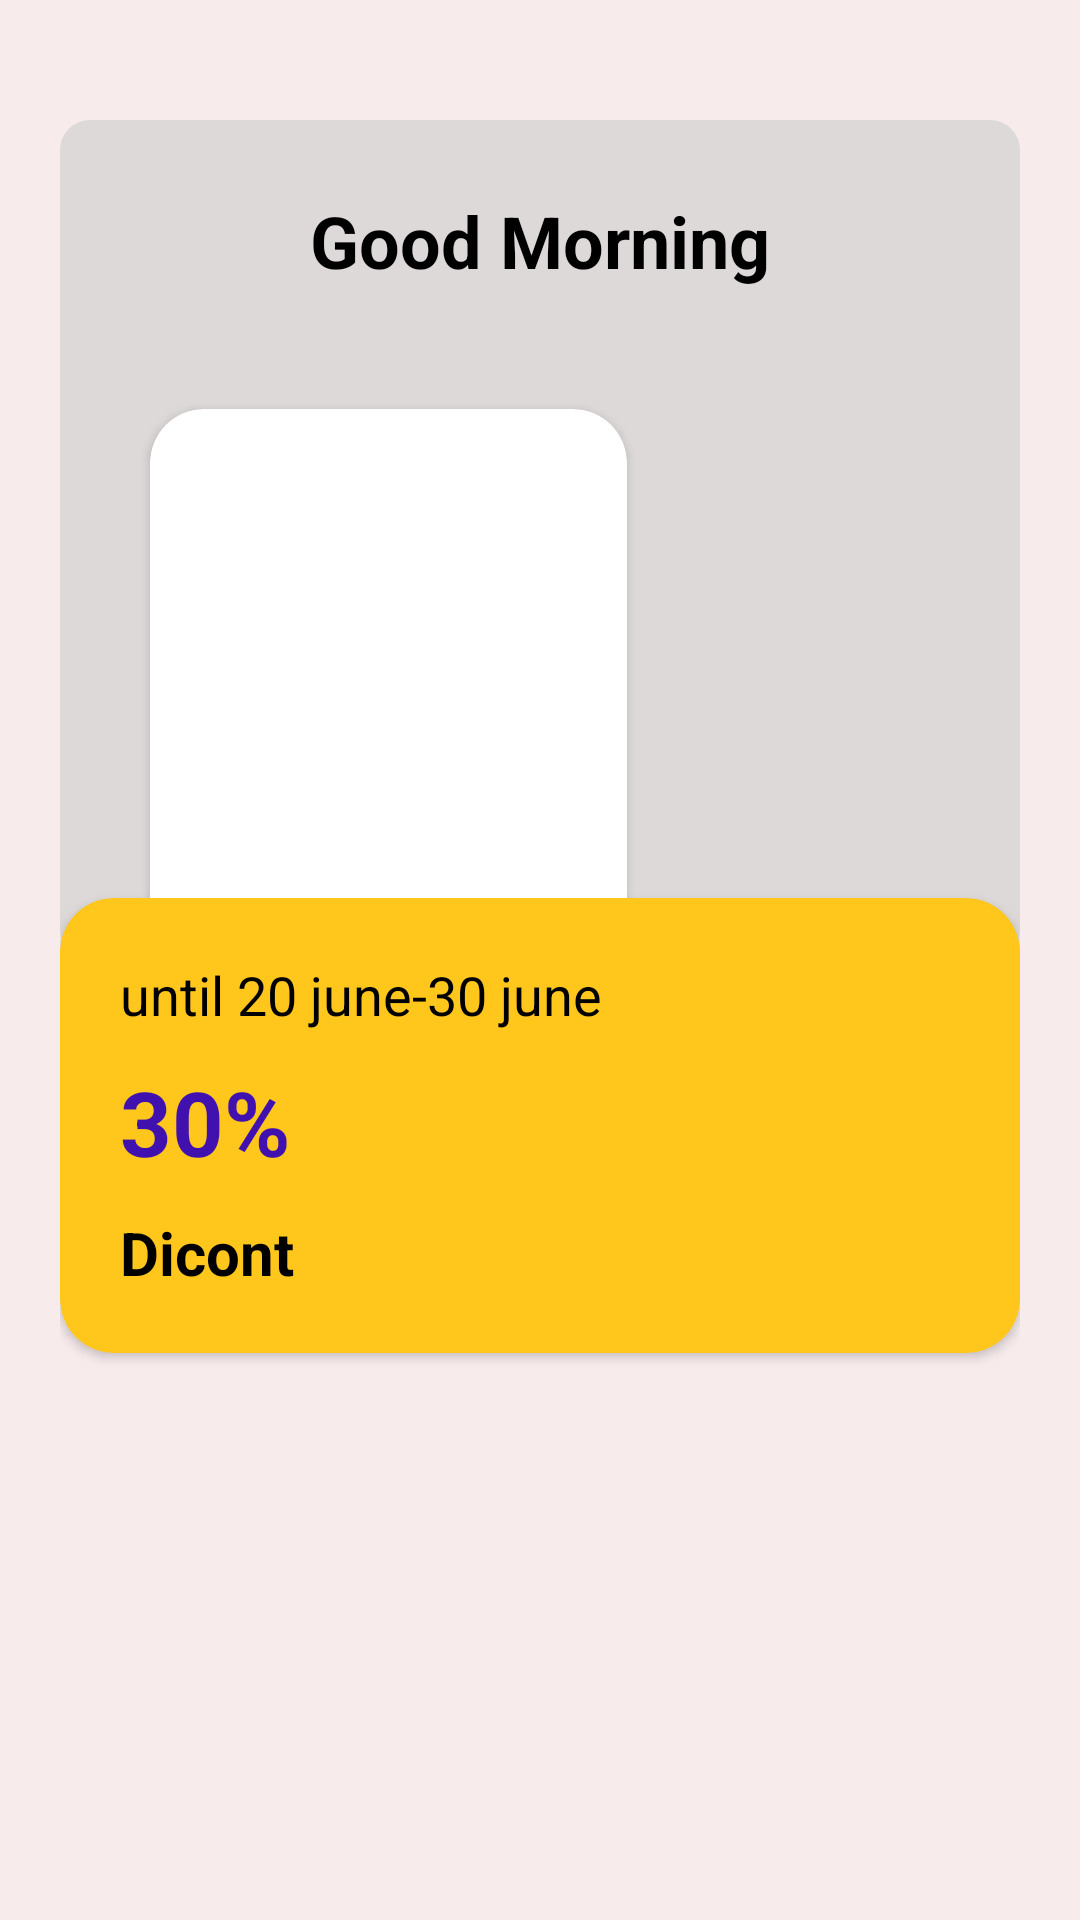

The Android layout XML behind this screen, and the referenced resources:
<!-- AndroidManifest.xml: application theme Theme.UILover -->
<!-- res/layout/fragment_home_screen.xml -->
<?xml version="1.0" encoding="utf-8"?>
<layout xmlns:android="http://schemas.android.com/apk/res/android"
    xmlns:tools="http://schemas.android.com/tools"
    xmlns:app="http://schemas.android.com/apk/res-auto">
    <data>
        <variable
            name="viewmodel"
            type="com.example.uilover.viewmodel.HomeScreenViewModel" />
    </data>
<androidx.constraintlayout.widget.ConstraintLayout
    android:layout_width="match_parent"
    android:layout_height="match_parent"
    android:background="@color/offWhite"
    android:paddingHorizontal="20dp"
    tools:context=".view.HomeScreen">

    <View
        android:id="@+id/grey_card"
        android:layout_width="match_parent"
        android:layout_height="280dp"
        app:layout_constraintTop_toTopOf="parent"
        android:layout_marginTop="40dp"
        android:background="@drawable/grey_rectangular_card_drawable"/>

    <TextView
        android:id="@+id/good_morning_tv"
        android:layout_width="wrap_content"
        android:layout_height="wrap_content"
        app:layout_constraintStart_toStartOf="@+id/grey_card"
        app:layout_constraintTop_toTopOf="@+id/grey_card"
        app:layout_constraintEnd_toEndOf="@+id/grey_card"
        android:textSize="24sp"
        android:textStyle="bold"
        android:textColor="@color/black"
        android:layout_marginTop="24dp"
        android:text="@string/good_morning"/>

    <androidx.cardview.widget.CardView
        android:id="@+id/image_Card"
        android:layout_width="159dp"
        android:layout_height="218dp"
        android:layout_marginStart="30dp"
        android:layout_marginTop="40dp"
        android:elevation="2dp"
        app:cardCornerRadius="18dp"
        app:layout_constraintStart_toStartOf="@+id/grey_card"
        app:layout_constraintTop_toBottomOf="@+id/good_morning_tv">

        <ImageView
            android:layout_width="match_parent"
            android:layout_height="match_parent"
            android:scaleType="centerCrop"
            android:contentDescription="@string/profile_picture"
            imageResource = "@{viewmodel.binder.image}"
            tools:src="@drawable/profile" />
    </androidx.cardview.widget.CardView>

    <TextView
        android:id="@+id/name_tv"
        android:layout_width="0dp"
        android:layout_height="wrap_content"
        android:text="@{viewmodel.binder.username}"
        tools:text="Sara\nAnderson"
        android:textStyle="bold"
        android:textSize="32sp"
        android:textColor="@color/black"
        android:layout_marginEnd="10dp"
        android:layout_marginStart="20dp"
        app:layout_constraintStart_toEndOf="@+id/image_Card"
        app:layout_constraintEnd_toEndOf="@+id/grey_card"
        app:layout_constraintTop_toTopOf="@+id/image_Card"/>

    <ImageView
        android:id="@+id/fav_ic"
        android:layout_width="wrap_content"
        android:layout_height="wrap_content"
        android:layout_marginStart="20dp"
        android:layout_marginTop="80dp"
        android:src="@drawable/fav"
        android:contentDescription="@string/fav_icon"
        app:layout_constraintStart_toEndOf="@+id/image_Card"
        app:layout_constraintTop_toBottomOf="@+id/name_tv" />

    <ImageView
        android:id="@+id/profile_ic"
        android:layout_width="wrap_content"
        android:layout_height="wrap_content"
        android:layout_marginStart="20dp"
        android:layout_marginTop="80dp"
        android:src="@drawable/profile_btn"
        android:contentDescription="@string/profile_icon"
        app:layout_constraintStart_toEndOf="@+id/fav_ic"
        app:layout_constraintTop_toBottomOf="@+id/name_tv" />

    <androidx.cardview.widget.CardView
        android:id="@+id/yellow_card"
        android:layout_width="match_parent"
        android:layout_height="wrap_content"
        android:layout_marginTop="40dp"
        android:elevation="2dp"
        app:cardCornerRadius="18dp"
        android:backgroundTint="@color/yellow"
        app:layout_constraintTop_toBottomOf="@+id/profile_ic">
        <androidx.constraintlayout.widget.ConstraintLayout
            android:layout_width="match_parent"
            android:layout_height="match_parent"
            android:paddingStart="20dp"
            android:paddingEnd="10dp"
            android:paddingTop="20dp"
            android:paddingBottom="10dp"
            >
            <TextView
                android:id="@+id/date_tv"
                android:layout_width="wrap_content"
                android:layout_height="wrap_content"
                android:text="@string/banner_title"
                android:textSize="18sp"
                android:textColor="@color/black"
                app:layout_constraintStart_toStartOf="parent"
                app:layout_constraintTop_toTopOf="parent"
               />
            <TextView
                android:id="@+id/percentage_tv"
                android:layout_width="wrap_content"
                android:layout_height="wrap_content"
                android:text="@string/percentage"
                android:textSize="30sp"
                android:layout_marginTop="10dp"
                android:textColor="@color/violet_blue"
                android:textStyle="bold"
                app:layout_constraintStart_toStartOf="parent"
                app:layout_constraintTop_toBottomOf="@+id/date_tv"
                />
            <TextView
                android:layout_width="wrap_content"
                android:layout_height="wrap_content"
                android:text="@string/discount"
                android:textSize="20sp"
                android:layout_marginTop="10dp"
                android:layout_marginBottom="10dp"
                android:textColor="@color/black"
                android:textStyle="bold"
                app:layout_constraintStart_toStartOf="parent"
                app:layout_constraintTop_toBottomOf="@+id/percentage_tv"
                app:layout_constraintBottom_toBottomOf="parent"
                />
            <ImageView
                android:id="@+id/banner_logo_iv"
                android:layout_width="wrap_content"
                android:layout_height="wrap_content"
                app:layout_constraintEnd_toEndOf="parent"
                app:layout_constraintBottom_toBottomOf="parent"
                android:src="@drawable/logo_banner"
                android:contentDescription="@string/banner_image"
                />
        </androidx.constraintlayout.widget.ConstraintLayout>
    </androidx.cardview.widget.CardView>

    <GridView
        android:id="@+id/icons_grid_layout"
        android:layout_width="match_parent"
        android:layout_height="0dp"
        android:numColumns="3"
        android:verticalSpacing="10dp"
        android:horizontalSpacing="10dp"
        android:layout_marginTop="30dp"
        android:gravity="center"
        app:layout_constraintBottom_toBottomOf="parent"
        app:layout_constraintTop_toBottomOf="@+id/yellow_card"/>

</androidx.constraintlayout.widget.ConstraintLayout>
</layout>
<!-- resources referenced by this layout -->
<resources>
  <color name="black">#FF000000</color>
  <color name="offWhite">#E4F6EAEA</color>
  <color name="violet_blue">#4011AF</color>
  <color name="yellow">#FFC61C</color>
  <!-- drawable grey_rectangular_card_drawable (drawable) -->
  <?xml version="1.0" encoding="utf-8"?>
  <shape xmlns:android="http://schemas.android.com/apk/res/android"
      android:shape="rectangle">
      <corners android:radius="10dp"/>
      <solid
          android:color="#F2DDD9D9"/>
  </shape>
  <string name="banner_image">banner image</string>
  <string name="banner_title">until 20 june-30 june</string>
  <string name="discount">Dicont</string>
  <string name="fav_icon">fav icon</string>
  <string name="good_morning">Good Morning</string>
  <string name="percentage">30%</string>
  <string name="profile_icon">profile icon</string>
  <string name="profile_picture">file picture</string>
  <style name="Theme.UILover" parent="Base.Theme.UILover" />
  <style name="Base.Theme.UILover" parent="Theme.Material3.DayNight.NoActionBar">
          
          
      </style>
</resources>
